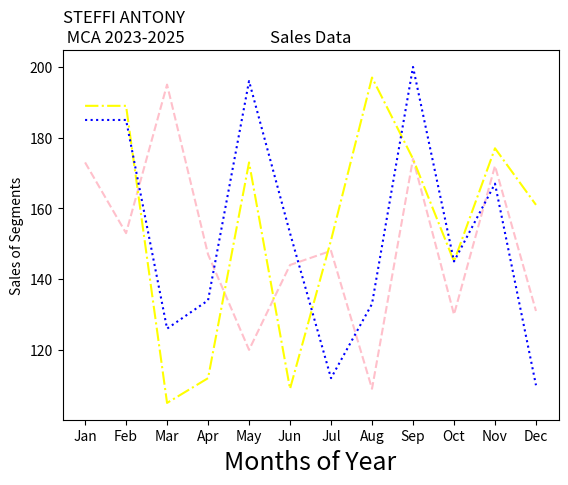

The matplotlib source for this figure: (Note: this script raises an exception after producing the figure.)
import matplotlib.pyplot as plt
import numpy as np
month = np.array(['Jan','Feb','Mar','Apr','May','Jun','Jul','Aug','Sep','Oct','Nov','Dec'])
AS = np.array([173,153,195,147,120,144,148,109,174,130,172,131])
LS = np.array([189,189,105,112,173,109,151,197,174,145,177,161])
SLS = np.array([185,185,126,134,196,153,112,133,200,145,167,110])
plt.plot(month,AS, label='Affordable', color='pink',linestyle='--')
plt.plot(month,LS, label='Luxury', color='yellow',linestyle='-.')
plt.plot(month,SLS, label='Super Luxury', color='blue',linestyle=':')
plt.xlabel('Months of Year', fontsize=18)
plt.ylabel('Sales of Segments')
plt.title('Sales Data')
plt.title('STEFFI ANTONY\n MCA 2023-2025',loc='left')
plt.savefig("./outputs/prgm4.png")
plt.show()